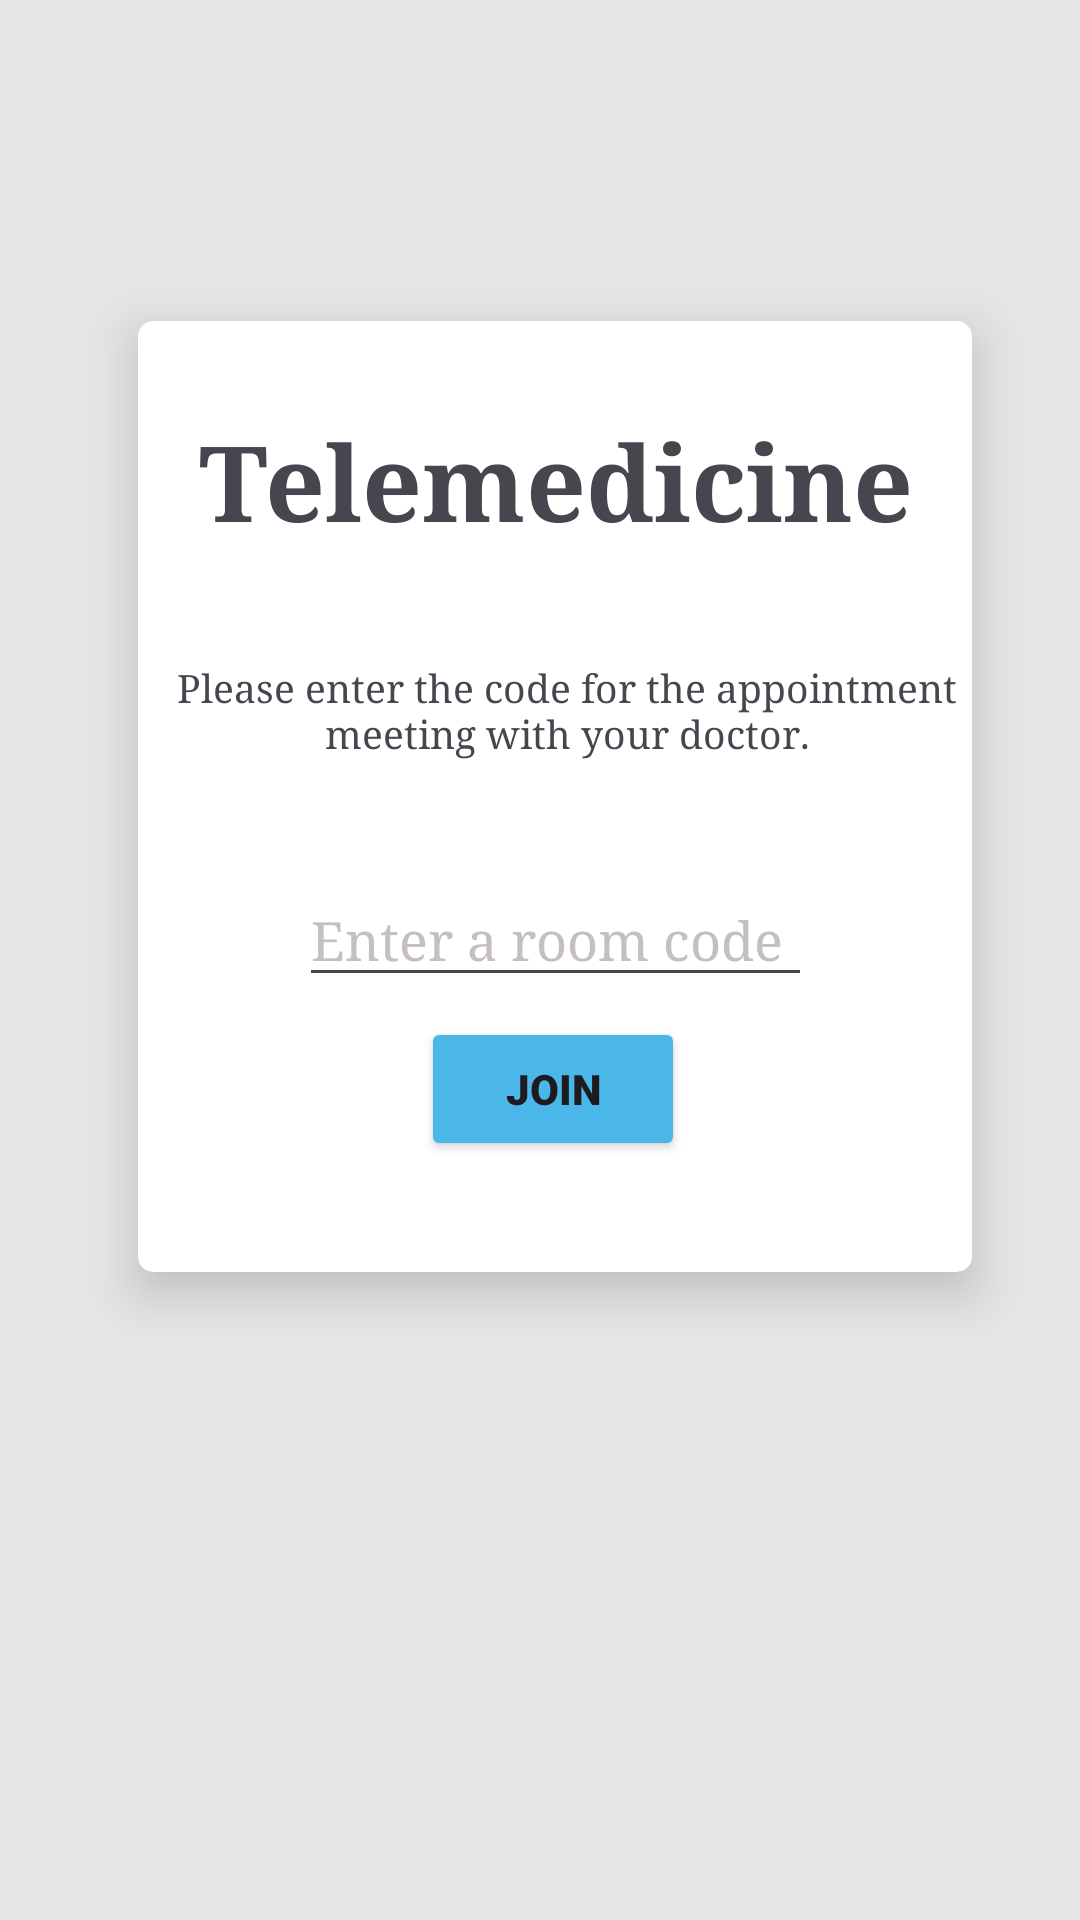

This screen was rendered from an Android layout file. Write that file and the resources it references.
<!-- AndroidManifest.xml: application theme Theme.Soulmate -->
<!-- res/layout/fragment_telemedicine.xml -->
<?xml version="1.0" encoding="utf-8"?>
<androidx.constraintlayout.widget.ConstraintLayout xmlns:android="http://schemas.android.com/apk/res/android"
    xmlns:app="http://schemas.android.com/apk/res-auto"
    xmlns:tools="http://schemas.android.com/tools"
    android:id="@+id/container"
    android:layout_width="match_parent"
    android:layout_height="match_parent"
    android:background="@color/grey">

    <RelativeLayout
        android:layout_width="match_parent"
        android:layout_height="match_parent"
        android:layout_gravity="center"
        tools:layout_editor_absoluteX="0dp"
        tools:layout_editor_absoluteY="0dp">

        <androidx.cardview.widget.CardView
            android:layout_width="329dp"
            android:layout_height="408dp"
            android:layout_alignParentStart="true"
            android:layout_alignParentTop="true"
            android:layout_alignParentEnd="true"
            android:layout_alignParentBottom="true"
            android:layout_marginStart="46dp"
            android:layout_marginTop="107dp"
            android:layout_marginEnd="36dp"
            android:layout_marginBottom="216dp"
            app:cardCornerRadius="5dp"
            app:cardElevation="10dp"
            tools:layout_editor_absoluteX="39dp"
            tools:layout_editor_absoluteY="146dp">

            <androidx.constraintlayout.widget.ConstraintLayout
                android:layout_width="match_parent"
                android:layout_height="match_parent">

                <TextView
                    android:id="@+id/textView11"
                    android:layout_width="304dp"
                    android:layout_height="59dp"
                    android:fontFamily="serif"
                    android:gravity="center"
                    android:text="Please enter the code for the appointment meeting with your doctor."
                    android:textAlignment="center"
                    android:textSize="13dp"
                    app:layout_constraintBottom_toBottomOf="parent"
                    app:layout_constraintEnd_toEndOf="parent"
                    app:layout_constraintHorizontal_bias="0.36"
                    app:layout_constraintStart_toStartOf="parent"
                    app:layout_constraintTop_toBottomOf="@+id/Telemedicine"
                    app:layout_constraintVertical_bias="0.101"
                    tools:layout_conversion_absoluteHeight="0dp"
                    tools:layout_conversion_absoluteWidth="286dp" />

                <TextView
                    android:id="@+id/Telemedicine"
                    android:layout_width="240dp"
                    android:layout_height="53dp"
                    android:fontFamily="serif"
                    android:gravity="center_horizontal"
                    android:text="Telemedicine"
                    android:textSize="35dp"
                    android:textStyle="bold"
                    app:layout_constraintBottom_toBottomOf="parent"
                    app:layout_constraintEnd_toEndOf="parent"
                    app:layout_constraintHorizontal_bias="0.497"
                    app:layout_constraintStart_toStartOf="parent"
                    app:layout_constraintTop_toTopOf="parent"
                    app:layout_constraintVertical_bias="0.112"
                    tools:layout_conversion_absoluteHeight="57dp"
                    tools:layout_conversion_absoluteWidth="286dp" />

                <Button
                    android:id="@+id/button"
                    android:layout_width="wrap_content"
                    android:layout_height="wrap_content"
                    android:layout_marginBottom="28dp"
                    android:backgroundTint="@color/material_dynamic_primary70"
                    android:fontFamily="sans-serif-black"
                    android:text="Join"
                    android:textAlignment="center"
                    android:textStyle="bold"
                    app:layout_constraintBottom_toBottomOf="parent"
                    app:layout_constraintEnd_toEndOf="parent"
                    app:layout_constraintHorizontal_bias="0.497"
                    app:layout_constraintStart_toStartOf="parent"
                    app:layout_constraintTop_toBottomOf="@+id/textView11"
                    app:layout_constraintVertical_bias="0.889" />

                <EditText
                    android:id="@+id/roomId"
                    android:layout_width="171dp"
                    android:layout_height="41dp"
                    android:fontFamily="serif"
                    android:hint="Enter a room code"
                    android:inputType="text|textShortMessage"
                    android:textColorHint="#C5BFBF"
                    app:layout_constraintBottom_toTopOf="@+id/button"
                    app:layout_constraintEnd_toEndOf="parent"
                    app:layout_constraintStart_toStartOf="parent"
                    app:layout_constraintTop_toBottomOf="@+id/textView11"
                    app:layout_constraintVertical_bias="0.793" />
            </androidx.constraintlayout.widget.ConstraintLayout>

        </androidx.cardview.widget.CardView>
    </RelativeLayout>
</androidx.constraintlayout.widget.ConstraintLayout>
<!-- resources referenced by this layout -->
<resources>
  <color name="grey">#E8E5E5</color>
  <style name="Theme.Soulmate" parent="Base.Theme.Soulmate" />
  <style name="Base.Theme.Soulmate" parent="Theme.Material3.DayNight.NoActionBar">
          
          
      </style>
</resources>
